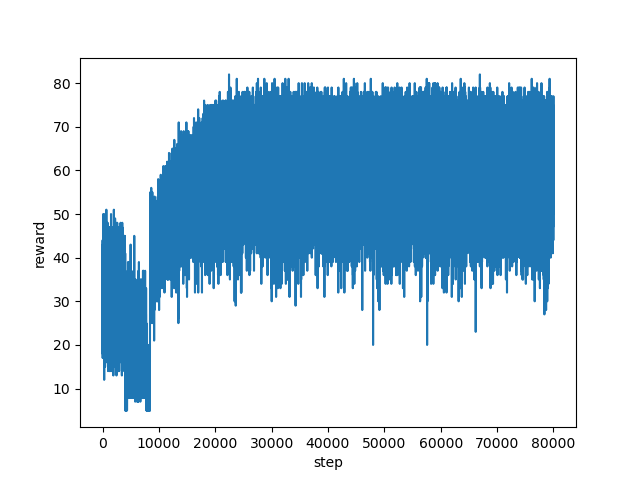

Data behind this chart, as committed beside it:
step, reward
0, 30.0
1, 30.0
2, 28.0
3, 20.0
4, 35.0
5, 40.0
6, 31.0
7, 25.0
8, 29.0
9, 30.0
10, 35.0
11, 41.0
12, 44.0
13, 34.0
14, 18.0
15, 33.0
16, 25.0
17, 34.0
18, 39.0
19, 27.0
20, 24.0
21, 36.0
22, 26.0
23, 20.0
24, 29.0
25, 23.0
26, 17.0
27, 24.0
28, 32.0
29, 30.0
30, 25.0
31, 32.0
32, 23.0
33, 41.0
34, 35.0
35, 43.0
36, 34.0
37, 39.0
38, 36.0
39, 38.0
40, 29.0
41, 30.0
42, 34.0
43, 20.0
44, 41.0
45, 25.0
46, 22.0
47, 35.0
48, 29.0
49, 39.0
50, 37.0
51, 33.0
52, 31.0
53, 27.0
54, 27.0
55, 25.0
56, 30.0
57, 26.0
58, 25.0
59, 28.0
... 79,941 more rows
